Run: headless pygame with SDL's dummy video driver; simulated clock (each Clock.tick advances the game by its frame time, no real sleeping); random seed 0; keys injected as events and as key.get_pressed() state; no mouse input.
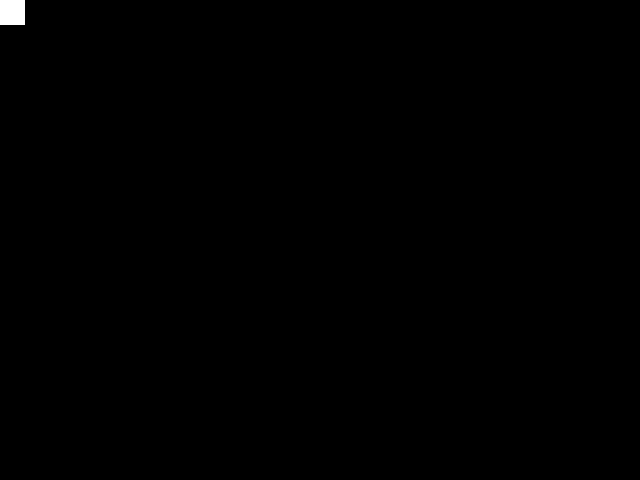
Frame 1 of 4 · flips 1–60 · no input
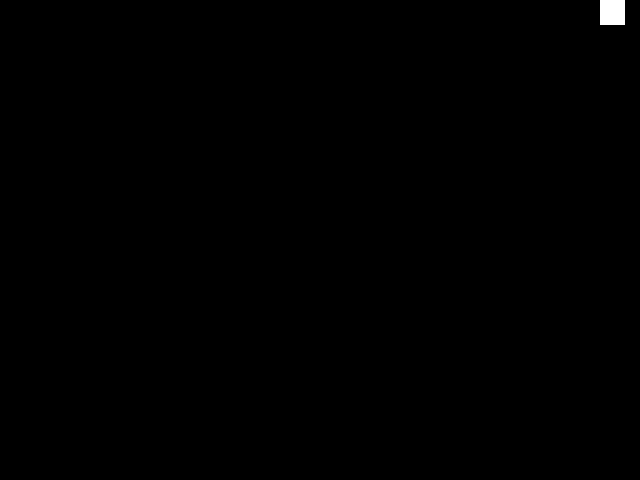
Frame 2 of 4 · flips 61–180 · tapped SPACE, RETURN · held RIGHT (→), D
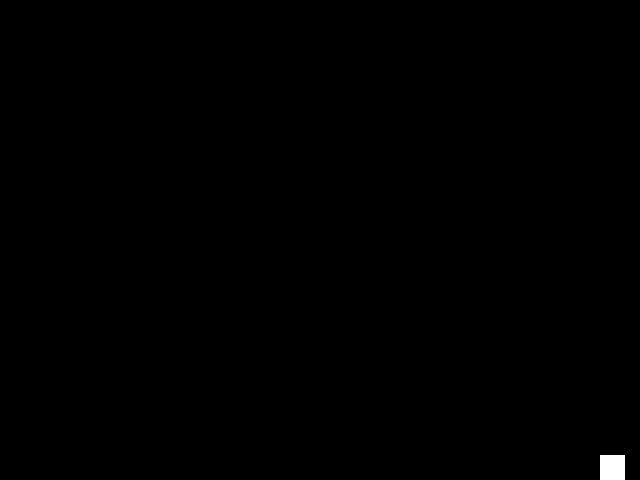
Frame 3 of 4 · flips 181–300 · held DOWN (↓), S
Frame 4 of 4 · flips 301–420 · held LEFT (←), A, UP (↑), W · screen same as frame 1, image omitted

The pygame program that drew these frames:

import pygame
import random

from random import randint
from pygame.locals import (
    K_UP,
    K_DOWN,
    K_LEFT,
    K_RIGHT,
    K_ESCAPE,
    KEYDOWN,
    QUIT,
)

WHITE  = (255, 255, 255)
BLACK  = (  0,   0,   0)
WINDOW = (640, 480)

class Player(pygame.sprite.Sprite):
    def __init__(self):
        super(Player, self).__init__()
        self.dimensions = (25, 25)
        self.surface = pygame.Surface((self.dimensions))
        self.rect = self.surface.get_rect()
        self.surface.fill(WHITE)
        self.center = (WINDOW[0] - self.dimensions[0] >> 1,
                       WINDOW[1] - self.dimensions[1] >> 1)

    def update(self, keys):
        if keys[K_UP]:    self.rect.move_ip( 0,-5)
        if keys[K_DOWN]:  self.rect.move_ip( 0, 5)
        if keys[K_LEFT]:  self.rect.move_ip(-5, 0)
        if keys[K_RIGHT]: self.rect.move_ip( 5, 0)

        if self.rect.top  <= 0: self.rect.top  = 0
        if self.rect.left <  0: self.rect.left = 0
        if self.rect.bottom >= WINDOW[1]: self.rect.bottom = WINDOW[1]
        if self.rect.right  >  WINDOW[0]: self.rect.right  = WINDOW[0]

class NPC(pygame.sprite.Sprite):
    def __init__(self):
        super(NPC, self).__init__()
        self.dimensions = (3, 3)
        self.surface = pygame.Surface((self.dimensions))
        self.rect = self.surface.get_rect(
            center = (
                randint(WINDOW[0] + self.dimensions[0], WINDOW[0] + 100),
                randint(0, WINDOW[1])
            )
        )
        self.surface.fill(WHITE)
        self.speed = randint(1, 3)
 
    def update(self):
        self.rect.move_ip(-self.speed, 0)
        if self.rect.right < 0: self.kill()

pygame.init()

screen  = pygame.display.set_mode(WINDOW)
add_npc = pygame.USEREVENT + 1
pygame.time.set_timer(add_npc, 100)

player  = Player()
npcs    = pygame.sprite.Group()
sprites = pygame.sprite.Group()
sprites.add(player)

running = True
while running:

    for event in pygame.event.get():
        if event.type == KEYDOWN:
            if event.key == K_ESCAPE: running = False

        if event.type == QUIT: running = False

        if event.type == add_npc:
            new_npc = NPC()
            npcs.add(new_npc)
            sprites.add(new_npc)

    keys = pygame.key.get_pressed()

    player.update(keys)
    npcs.update()

    screen.fill(BLACK)

    for sprite in sprites: screen.blit(sprite.surface, sprite.rect)

    # if pygame.sprite.spritecollideany(player, npcs):
    #     player.kill()
    #     running = False

    pygame.display.flip()

pygame.quit()
